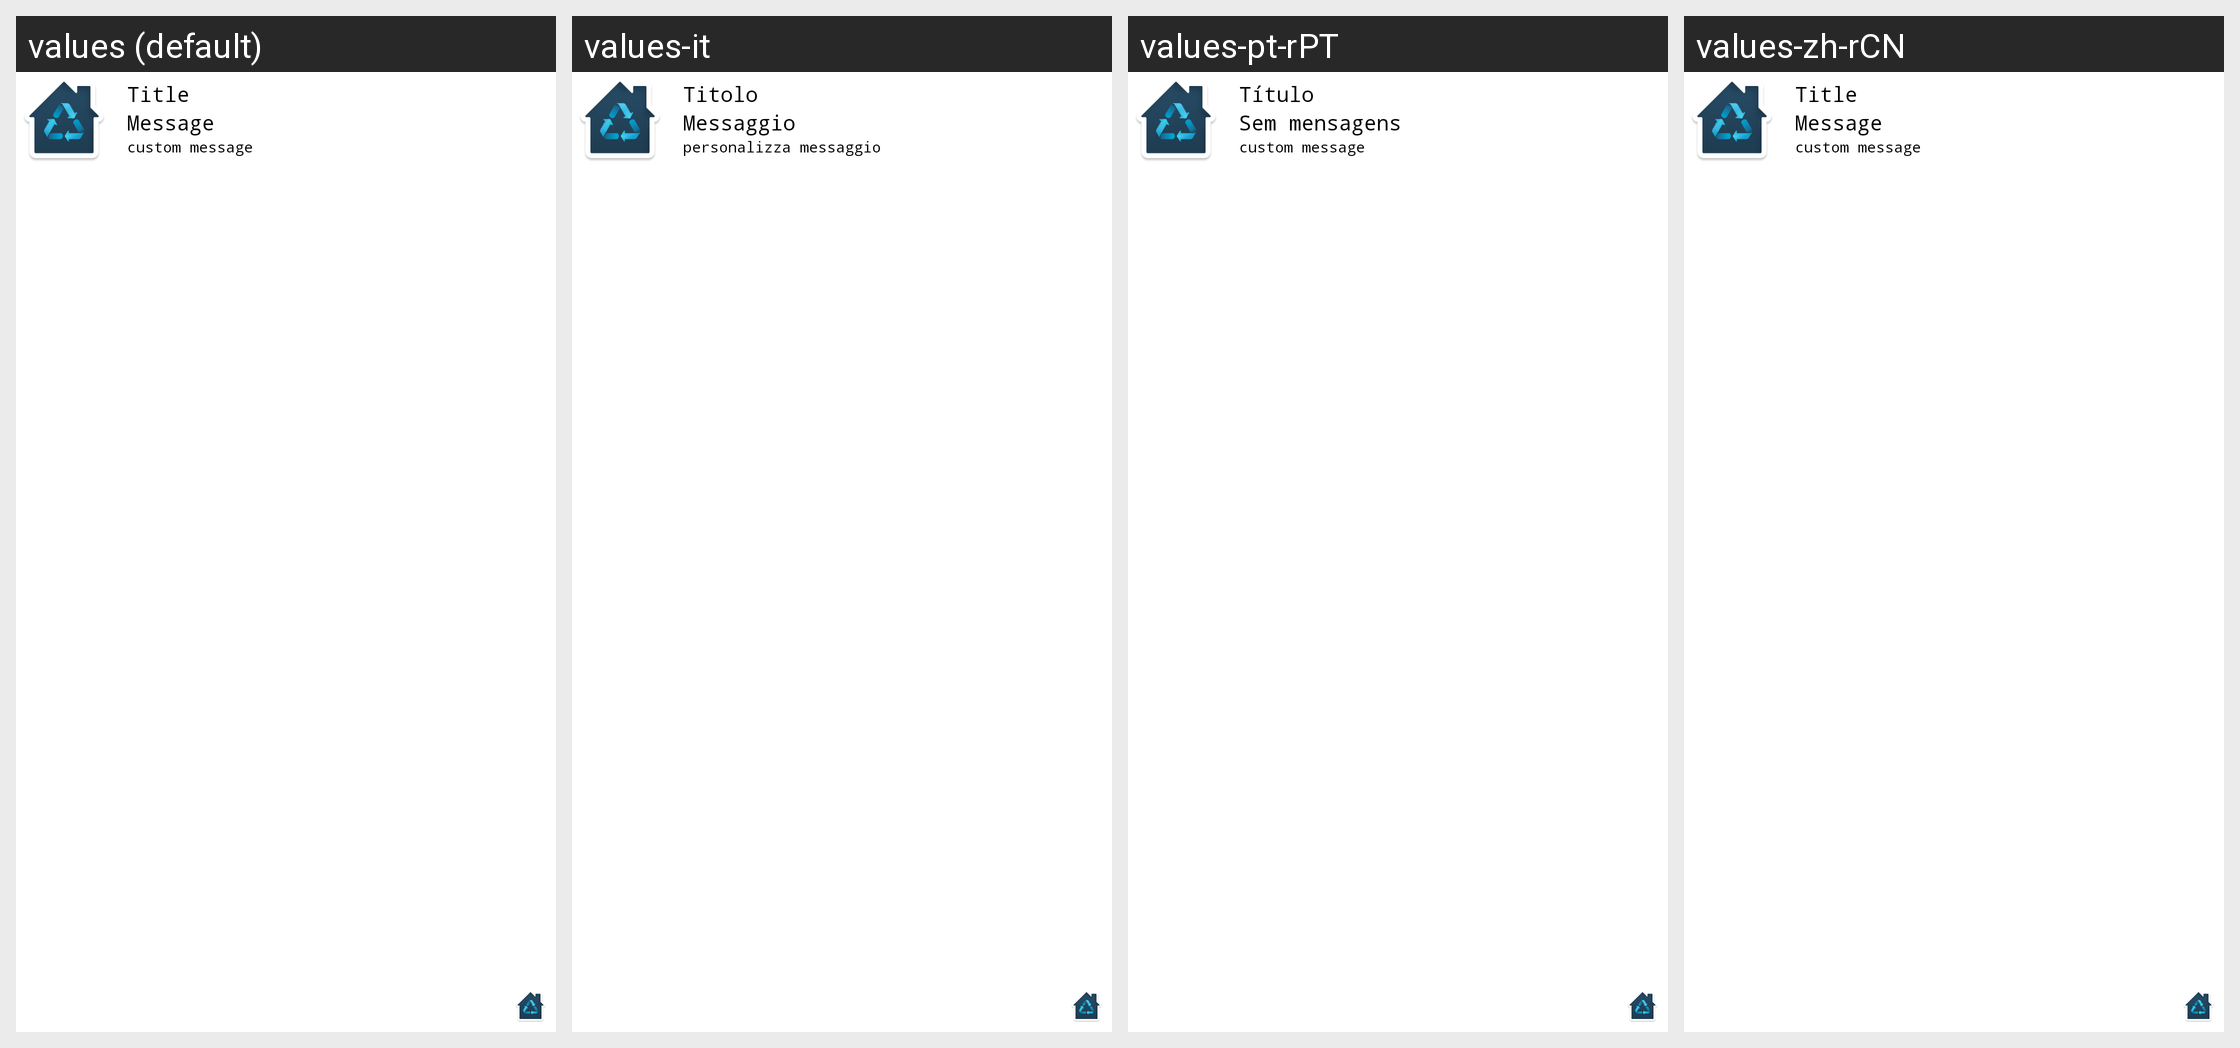

The same Android screen rendered under several of its app's locales, left to right. List the strings drawn on it with the default value and each locale's translation.
Android screen res/layout/notification_view.xml rendered under 4 locales, left to right: values (default), values-it, values-pt-rPT, values-zh-rCN. Device: Nexus 5 (rendered at 1080×1920; each locale shown at half size, 540×960, under a caption strip naming it); theme AppTheme.
Other locales in the repository, not shown: values-de, values-en, values-es-rES, values-fr-rBE, values-nl, values-zh-rTW.
Strings drawn on this screen, with the default value and each locale's value (text and hints the layout hard-codes, and strings that could not be matched under every locale, appear in the picture but are not listed):

airpurifier_notification_show_title_text
  values: Title
  values-it: Titolo
  values-pt-rPT: Título
  values-zh-rCN: Title  [not translated; the default value is used]

airpurifier_notification_show_message_text
  values: Message
  values-it: Messaggio
  values-pt-rPT: Sem mensagens
  values-zh-rCN: Message  [not translated; the default value is used]

airpurifier_notification_show_content_text
  values: custom message
  values-it: personalizza messaggio
  values-pt-rPT: custom message  [not translated; the default value is used]
  values-zh-rCN: custom message  [not translated; the default value is used]
